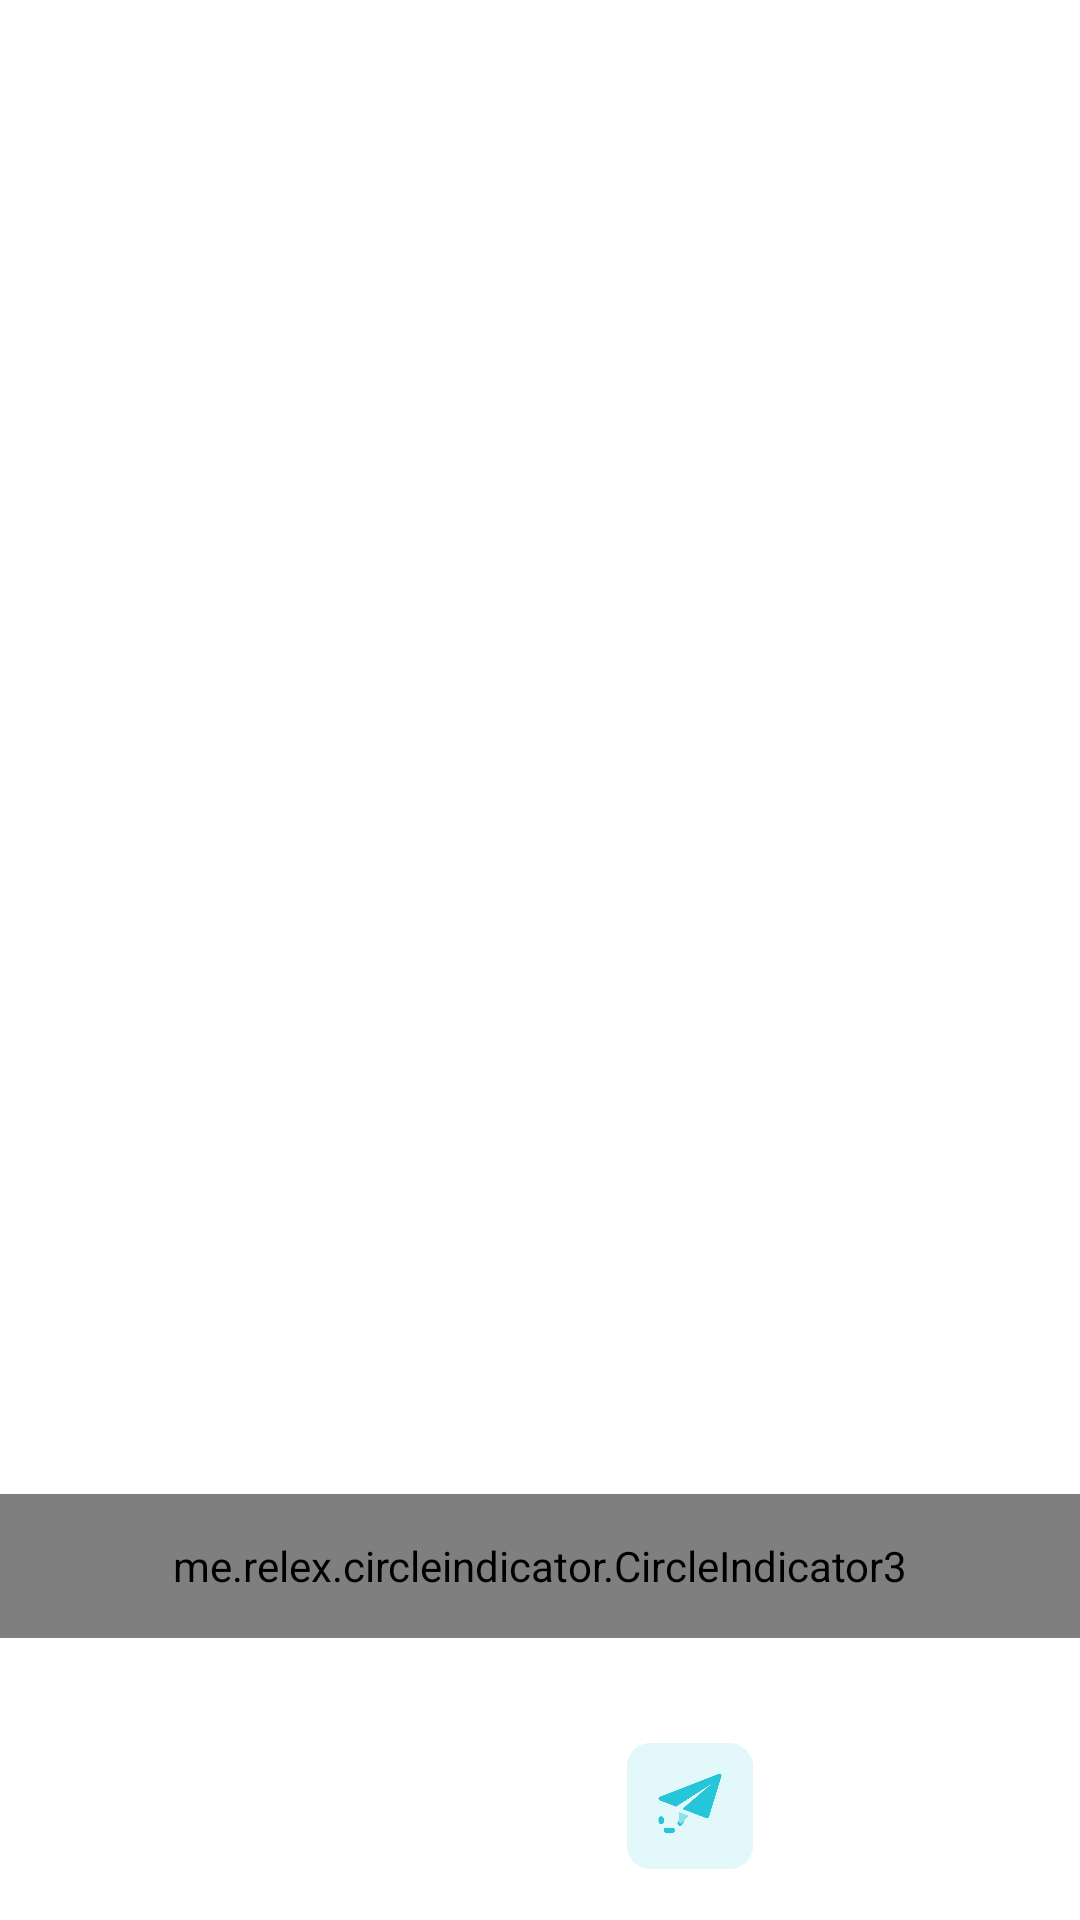

Layout XML and referenced resources for this Android screen:
<!-- AndroidManifest.xml: application theme Theme.UMC -->
<!-- res/layout/fragment_picture.xml -->
<?xml version="1.0" encoding="utf-8"?>
<LinearLayout xmlns:android="http://schemas.android.com/apk/res/android"
    xmlns:tools="http://schemas.android.com/tools"
    android:layout_width="match_parent"
    android:layout_height="match_parent"
    tools:context=".ui.PictureFragment"
    android:orientation="vertical">

    <FrameLayout
        android:layout_weight="1"
        android:layout_width="match_parent"
        android:layout_height="match_parent">

        <androidx.viewpager2.widget.ViewPager2
            android:id="@+id/viewpager"
            android:layout_gravity="center"
            android:clipToPadding="false"
            android:clipChildren="false"
            android:layout_width="match_parent"
            android:layout_height="match_parent"
            android:layout_marginBottom="10dp"/>

        
        <me.relex.circleindicator.CircleIndicator3
            android:id="@+id/indicator"
            android:layout_width="match_parent"
            android:layout_height="48dp"
            android:layout_marginBottom="30dp"
            android:layout_gravity="bottom"/>
    </FrameLayout>

    <LinearLayout
        android:layout_weight="9"
        android:layout_width="match_parent"
        android:layout_height="match_parent">

        <ImageView
            android:layout_marginLeft="80dp"
            android:layout_weight="1"
            android:id="@+id/back"
            android:src="@drawable/back"
            android:layout_marginBottom="12dp"
            android:layout_width="match_parent"
            android:padding="5dp"
            android:layout_height="match_parent">
        </ImageView>

        <ImageView
            android:layout_marginRight="80dp"
            android:layout_weight="1"
            android:id="@+id/dm"
            android:padding="5dp"
            android:layout_marginBottom="12dp"
            android:src="@drawable/direct"
            android:layout_width="match_parent"
            android:layout_height="match_parent">
        </ImageView>

    </LinearLayout>

</LinearLayout>
<!-- resources referenced by this layout -->
<resources>
  <!-- drawable direct: png bitmap (drawable, 14502 bytes) -->
  <style name="Theme.UMC" parent="Theme.MaterialComponents.DayNight.DarkActionBar">
          
          <item name="windowNoTitle">true</item>
          <item name="colorPrimary">@color/main</item>
          <item name="colorPrimaryVariant">@color/main</item>
          <item name="colorOnPrimary">@color/white</item>
          
          <item name="colorSecondary">@color/teal_200</item>
          <item name="colorSecondaryVariant">@color/teal_700</item>
          <item name="colorOnSecondary">@color/black</item>
          
          <item name="android:statusBarColor" tools:targetApi="l">?attr/colorPrimaryVariant</item>
          
      </style>
  <color name="white">#FFFFFFFF</color>
  <color name="teal_200">#FF03DAC5</color>
  <color name="teal_700">#FF018786</color>
  <color name="black">#FF000000</color>
</resources>
